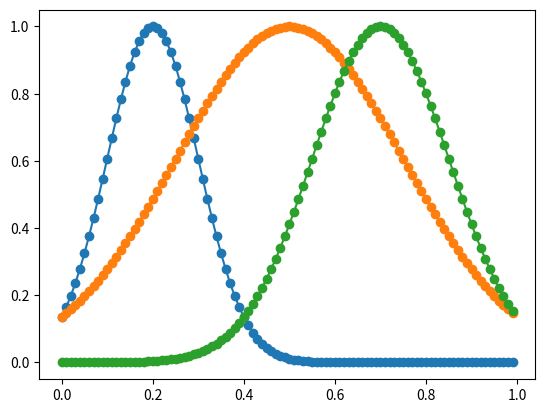

The matplotlib source for this figure:
# fuzzy_dec.py

import math

from scipy.interpolate import interp1d


class FuzzyNode:

    def __init__(self, name="", initial_value=0.0):
        self.name = name
        self.input_value = initial_value
        self.members = []
        self.targets = []

    def connect(self, member, target_node):
        self.members.append(member)
        self.targets.append(target_node)

    def run(self, input_value):
        print(f"Running node {self.name} with input: {input_value:5.3f}")
        self.input_value += input_value
        for target, member in zip(self.targets, self.members):
            target.run(member.value(self.input_value))


def list_nodes(node):
    yield node
    for target in node.targets:
        yield from list_nodes(target)


class Bell:

    def __init__(self, mean, std_dev):

        self.mean = mean
        self.factor2 = -1.0 / (2.0 * std_dev**2)

    def value(self, x):
        return math.exp(self.factor2 * (x - self.mean)**2)


class Trapezoid:

    def __init__(self, left_base, left_top, right_top, right_base):

        x = np.array([left_base, left_top, right_top, right_base])
        y = np.array([0.0, 1.0, 1.0, 0.0])

        self.value = interp1d(x, y, bound_error=False, fill_value=0.0)


if __name__ == "__main__":

    import numpy as np
    import matplotlib.pyplot as plt

    mem1 = Bell(0.2, 0.1)
    mem2 = Bell(0.5, 0.25)
    mem3 = Bell(0.7, 0.15)

    input_values = np.arange(0.0, 1.0, 0.01)

    values1 = [mem1.value(input_value) for input_value in input_values]
    values2 = [mem2.value(input_value) for input_value in input_values]
    values3 = [mem3.value(input_value) for input_value in input_values]

    plt.plot(input_values, values1, '-o')
    plt.plot(input_values, values2, '-o')
    plt.plot(input_values, values3, '-o')

    nodeA = FuzzyNode("Node A")
    node1 = FuzzyNode("Node 1")
    node2 = FuzzyNode("Node 2")
    node3 = FuzzyNode("Node 3")

    node2a = FuzzyNode("Node 2A")
    node2b = FuzzyNode("Node 2B")
    node2c = FuzzyNode("Node 2C")

    node3a = FuzzyNode("Node 3A")
    node3b = FuzzyNode("Node 3B")
    node3c = FuzzyNode("Node 3C")

    nodeA.connect(mem1, node1)
    nodeA.connect(mem2, node2)
    nodeA.connect(mem3, node3)

    node2.connect(mem2, node2a)
    node2.connect(mem2, node2b)
    node2.connect(mem2, node2c)

    node3.connect(mem1, node3a)
    node3.connect(mem1, node3b)
    node3.connect(mem1, node3c)

    nodeA.run(0.6)

    for node in list_nodes(nodeA):
        print(f"{node.name}: {node.input_value:5.3f}")
